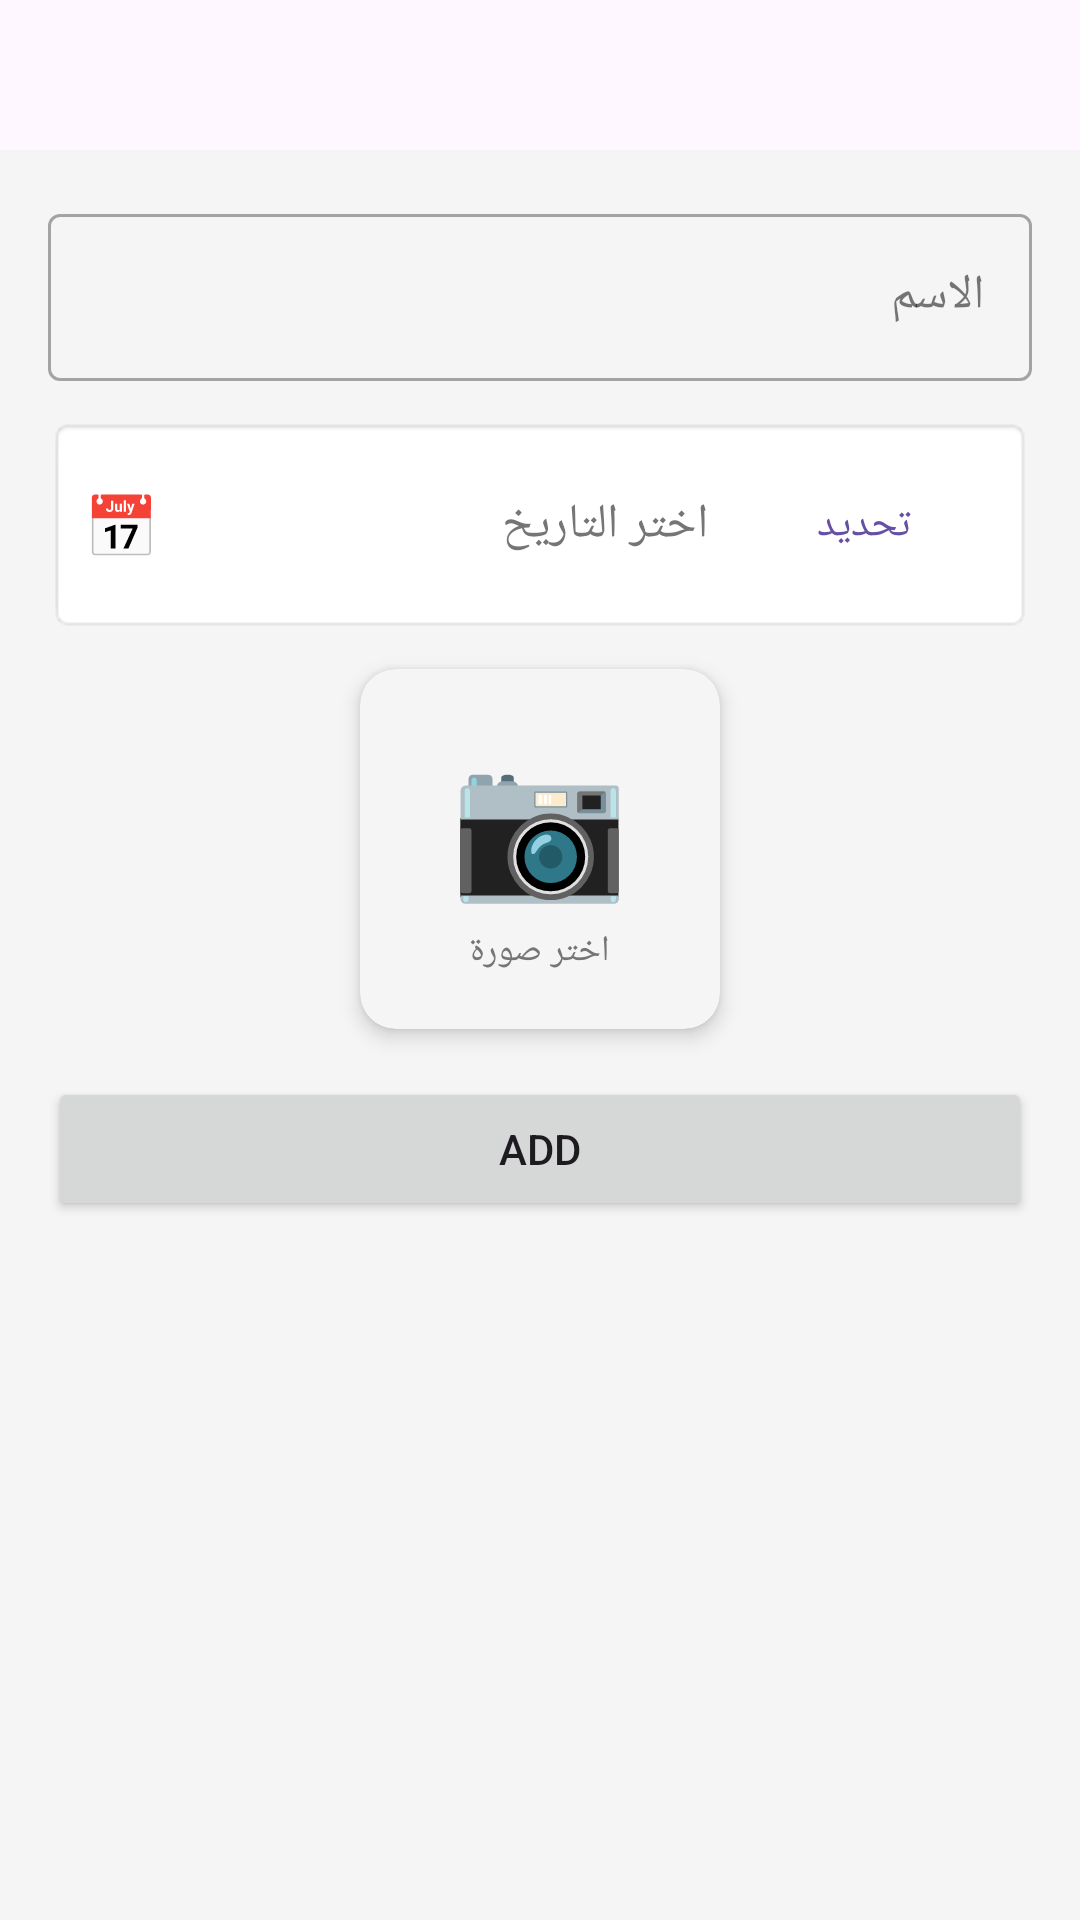

Write the Android layout XML for this screen, with the resource values it uses.
<!-- AndroidManifest.xml: application theme Theme.example -->
<!-- res/layout/activity_main.xml -->
<?xml version="1.0" encoding="utf-8"?>
<ScrollView xmlns:android="http://schemas.android.com/apk/res/android"
    xmlns:app="http://schemas.android.com/apk/res-auto"
    android:id="@+id/main"
    android:layout_width="match_parent"
    android:layout_height="match_parent"
    android:paddingTop="50dp"
    android:fillViewport="true">

    <LinearLayout
        android:layout_width="match_parent"
        android:layout_height="wrap_content"
        android:orientation="vertical"
        android:padding="16dp"
        android:background="@color/background">

        
        <com.google.android.material.textfield.TextInputLayout
            android:layout_width="match_parent"
            android:layout_height="wrap_content"
            android:hint="الاسم"
            android:layout_marginBottom="12dp"
            style="@style/Widget.MaterialComponents.TextInputLayout.OutlinedBox">

            <com.google.android.material.textfield.TextInputEditText
                android:id="@+id/etName"
                android:layout_width="match_parent"
                android:layout_height="wrap_content"
                android:inputType="textPersonName"
                android:textSize="16sp" />

        </com.google.android.material.textfield.TextInputLayout>

        
        <LinearLayout
            android:layout_width="match_parent"
            android:layout_height="wrap_content"
            android:orientation="horizontal"
            android:gravity="center_vertical"
            android:layout_marginBottom="12dp"
            android:background="@android:drawable/editbox_background"
            android:padding="12dp">

            <TextView
                android:layout_width="wrap_content"
                android:layout_height="wrap_content"
                android:text="📅 "
                android:textSize="20sp" />

            <TextView
                android:id="@+id/tvSelectedDate"
                android:layout_width="0dp"
                android:layout_height="wrap_content"
                android:layout_weight="1"
                android:text="اختر التاريخ"
                android:textSize="16sp"
                android:textColor="#757575"
                android:padding="8dp" />

            <Button
                android:id="@+id/btnPickDate"
                android:layout_width="wrap_content"
                android:layout_height="wrap_content"
                android:text="تحديد"
                android:textSize="14sp"
                style="@style/Widget.MaterialComponents.Button.TextButton" />

        </LinearLayout>

        
        <androidx.cardview.widget.CardView
            android:layout_width="120dp"
            android:layout_height="120dp"
            android:layout_gravity="center"
            android:layout_marginBottom="16dp"
            app:cardCornerRadius="12dp"
            app:cardElevation="4dp"
            app:cardBackgroundColor="#F5F5F5">

            <LinearLayout
                android:id="@+id/layoutPickImage"
                android:layout_width="match_parent"
                android:layout_height="match_parent"
                android:orientation="vertical"
                android:gravity="center"
                android:clickable="true"
                android:focusable="true"
                android:background="?attr/selectableItemBackground">

                <ImageView
                    android:id="@+id/ivPreview"
                    android:layout_width="match_parent"
                    android:layout_height="match_parent"
                    android:scaleType="centerCrop"
                    android:visibility="gone" />

                <TextView
                    android:id="@+id/tvImageIcon"
                    android:layout_width="wrap_content"
                    android:layout_height="wrap_content"
                    android:text="📷"
                    android:textSize="48sp"
                    android:layout_gravity="center" />

                <TextView
                    android:layout_width="wrap_content"
                    android:layout_height="wrap_content"
                    android:text="اختر صورة"
                    android:textSize="12sp"
                    android:textColor="#757575"
                    android:layout_marginTop="4dp" />

            </LinearLayout>

        </androidx.cardview.widget.CardView>

      <Button
          android:layout_width="match_parent"
          android:layout_height="wrap_content"
          android:text="add"
          android:id="@+id/btadd"/>



        <androidx.recyclerview.widget.RecyclerView
            android:id="@+id/rc"
            android:layout_width="match_parent"
            android:layout_height="wrap_content"/>

    </LinearLayout>

</ScrollView>
<!-- resources referenced by this layout -->
<resources>
  <color name="background">#FFF5F5F5</color>
  <style name="Theme.example" parent="Base.Theme.example" />
  <style name="Base.Theme.example" parent="Theme.Material3.DayNight.NoActionBar">
          
          
      </style>
</resources>
